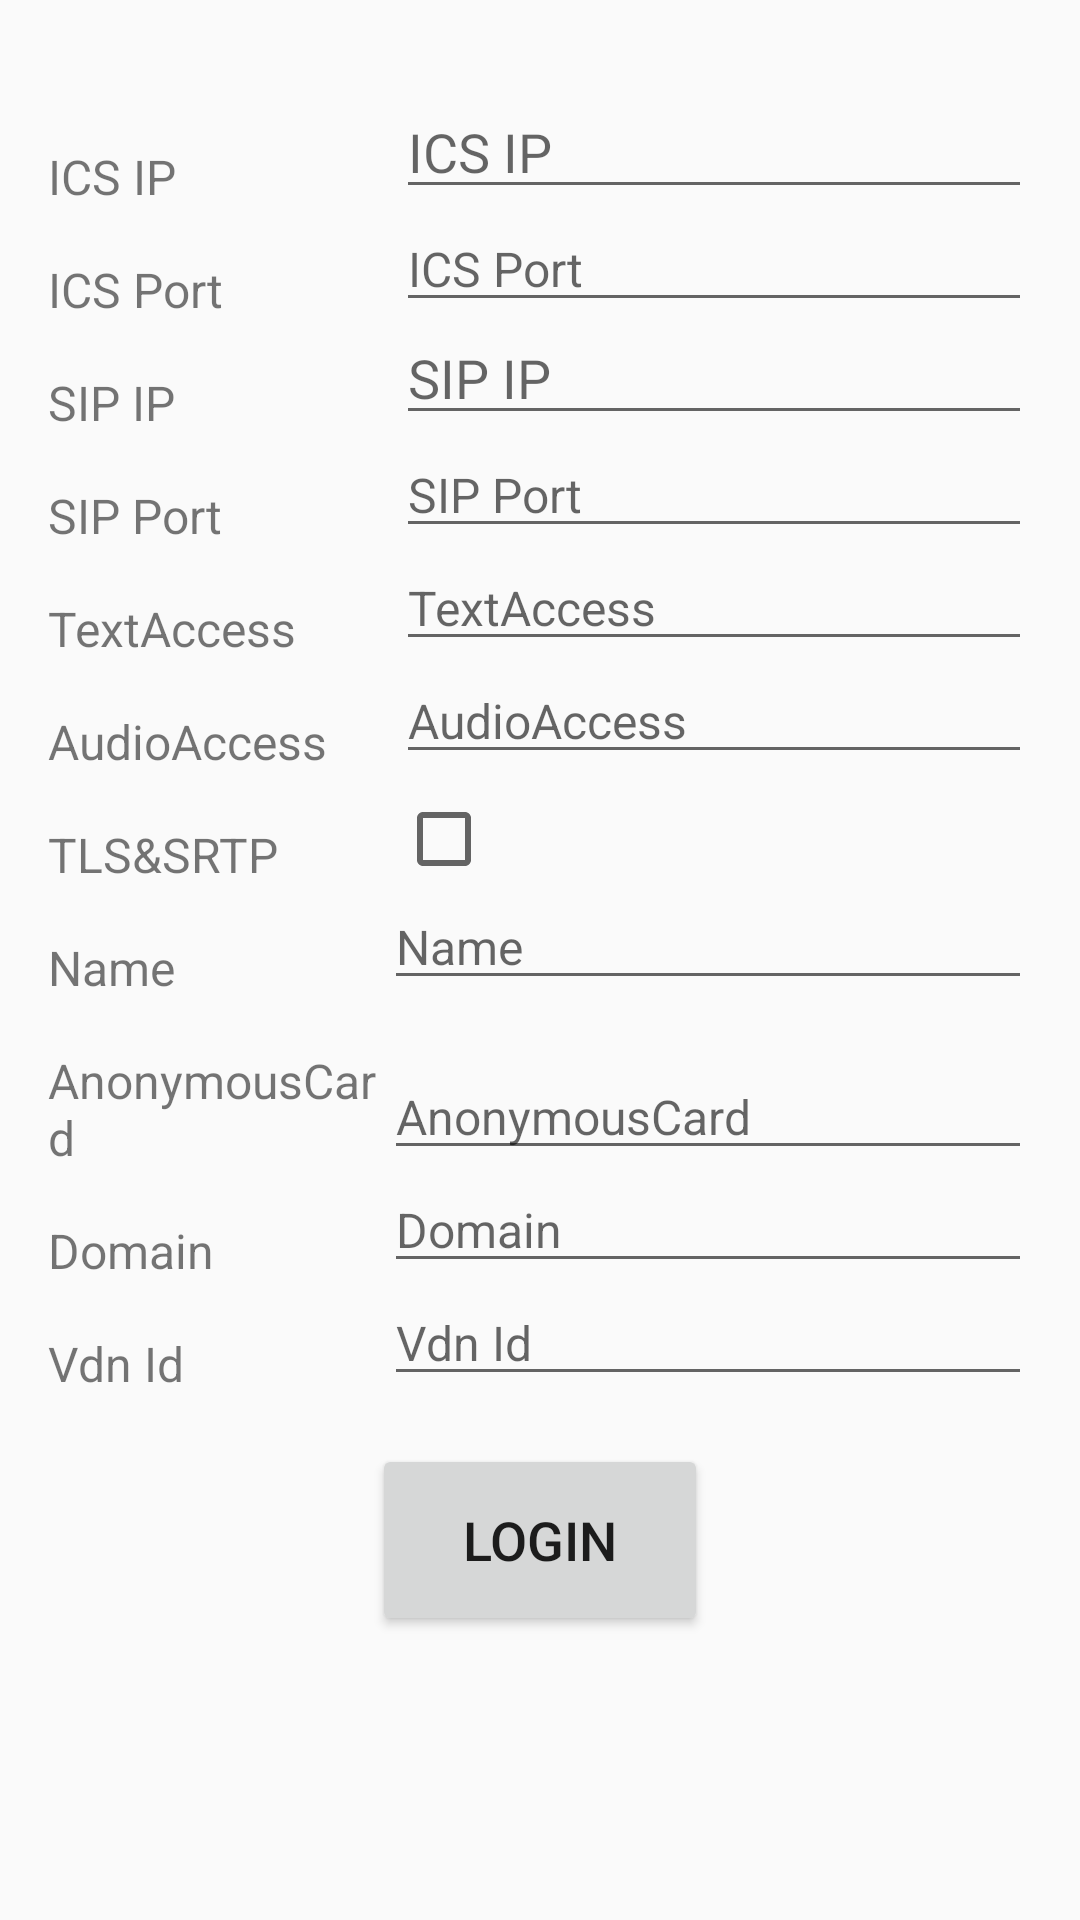

The Android layout XML behind this screen, and the referenced resources:
<!-- AndroidManifest.xml: activity theme Theme.AppCompat.Light -->
<!-- res/layout/activity_main.xml -->
<?xml version="1.0" encoding="utf-8"?>
<RelativeLayout xmlns:android="http://schemas.android.com/apk/res/android"
                xmlns:tools="http://schemas.android.com/tools"
                android:layout_width="match_parent"
                android:layout_height="match_parent"
                android:paddingStart="16dp"
                android:paddingEnd="16dp"
                android:paddingBottom="16dp"
                tools:context=".activity.MainActivity">

    <TextView
        android:id="@+id/txt_ip"
        android:layout_width="112dp"
        android:layout_height="wrap_content"
        android:text="@string/ics_ip"
        android:textSize="16sp"
        android:layout_marginTop="48dp"
        />

    <EditText
        android:id="@+id/edt_ip"
        android:layout_width="match_parent"
        android:layout_height="wrap_content"
        android:layout_alignBottom="@id/txt_ip"
        android:layout_marginStart="4dp"
        android:layout_toEndOf="@id/txt_ip"
        android:singleLine="true"
        android:ellipsize="start"
        android:labelFor="@id/edt_ip"
        android:digits="0123456789."
        android:hint="@string/ics_ip"
        />

    <TextView
        android:id="@+id/txt_port"
        android:layout_width="112dp"
        android:layout_height="wrap_content"
        android:layout_below="@id/txt_ip"
        android:layout_marginTop="16dp"
        android:text="@string/ics_port"
        android:textSize="16sp"
        />

    <EditText
        android:id="@+id/edt_port"
        android:layout_width="match_parent"
        android:layout_height="wrap_content"
        android:layout_alignBottom="@id/txt_port"
        android:layout_below="@id/txt_ip"
        android:layout_marginStart="4dp"
        android:layout_toEndOf="@id/txt_port"
        android:singleLine="true"
        android:ellipsize="start"
        android:inputType="number"
        android:textSize="16sp"
        android:labelFor="@id/edt_port"
        android:hint="@string/ics_port"
        />

    <TextView
        android:id="@+id/txt_sip_ip"
        android:layout_width="112dp"
        android:layout_height="wrap_content"
        android:layout_below="@id/txt_port"
        android:text="@string/sip_ip"
        android:layout_marginTop="16dp"
        android:textSize="16sp"
        />

    <EditText
        android:id="@+id/edt_sip_ip"
        android:layout_width="match_parent"
        android:layout_height="wrap_content"
        android:layout_alignBottom="@id/txt_sip_ip"
        android:layout_marginStart="4dp"
        android:layout_toEndOf="@id/txt_sip_ip"
        android:singleLine="true"
        android:ellipsize="start"
        android:labelFor="@id/edt_sip_ip"
        android:digits="0123456789."
        android:hint="@string/sip_ip"
        />

    <TextView
        android:id="@+id/txt_sip_port"
        android:layout_width="112dp"
        android:layout_height="wrap_content"
        android:layout_below="@id/txt_sip_ip"
        android:layout_marginTop="16dp"
        android:text="@string/sip_port"
        android:textSize="16sp"
        />

    <EditText
        android:id="@+id/edt_sip_port"
        android:layout_width="match_parent"
        android:layout_height="wrap_content"
        android:layout_alignBottom="@id/txt_sip_port"
        android:layout_marginStart="4dp"
        android:layout_toEndOf="@id/txt_sip_port"
        android:singleLine="true"
        android:ellipsize="start"
        android:inputType="number"
        android:textSize="16sp"
        android:labelFor="@id/edt_sip_port"
        android:hint="@string/sip_port"
        />

    <TextView
        android:id="@+id/txt_access_code_text"
        android:layout_width="112dp"
        android:layout_height="wrap_content"
        android:layout_below="@id/txt_sip_port"
        android:layout_marginTop="16dp"
        android:text="@string/access_code_text"
        android:textSize="16sp"
        />

    <EditText
        android:id="@+id/edt_access_code_text"
        android:layout_width="match_parent"
        android:layout_height="wrap_content"
        android:layout_alignBottom="@id/txt_access_code_text"
        android:layout_marginStart="4dp"
        android:layout_toEndOf="@id/txt_access_code_text"
        android:singleLine="true"
        android:ellipsize="start"
        android:inputType="number"
        android:textSize="16sp"
        android:labelFor="@id/edt_access_code_text"
        android:hint="@string/access_code_text"
        />

    <TextView
        android:id="@+id/txt_access_code_audio"
        android:layout_width="112dp"
        android:layout_height="wrap_content"
        android:layout_below="@id/txt_access_code_text"
        android:layout_marginTop="16dp"
        android:text="@string/access_code_audio"
        android:textSize="16sp"
        />

    <EditText
        android:id="@+id/edt_access_code_audio"
        android:layout_width="match_parent"
        android:layout_height="wrap_content"
        android:layout_alignBottom="@id/txt_access_code_audio"
        android:layout_marginStart="4dp"
        android:layout_toEndOf="@id/txt_access_code_audio"
        android:singleLine="true"
        android:ellipsize="start"
        android:inputType="number"
        android:textSize="16sp"
        android:labelFor="@id/edt_access_code_audio"
        android:hint="@string/access_code_audio"
        />

    <TextView
        android:id="@+id/txt_tls_srtp"
        android:layout_width="112dp"
        android:layout_height="wrap_content"
        android:layout_below="@id/txt_access_code_audio"
        android:layout_marginTop="16dp"
        android:text="@string/tls_srtp"
        android:textSize="16sp"
        />

    <CheckBox
        android:id="@+id/cb_tls_srtp"
        android:layout_width="wrap_content"
        android:layout_height="wrap_content"
        android:layout_alignBottom="@+id/txt_tls_srtp"
        android:layout_marginStart="4dp"
        android:layout_toEndOf="@id/txt_tls_srtp"
        />

    <TextView
        android:id="@+id/txt_name"
        android:layout_width="112dp"
        android:layout_height="wrap_content"
        android:layout_below="@id/txt_tls_srtp"
        android:layout_marginTop="16dp"
        android:text="@string/name"
        android:textSize="16sp"
        />

    <EditText
        android:id="@+id/edt_name"
        android:layout_width="match_parent"
        android:layout_height="wrap_content"
        android:layout_alignBottom="@id/txt_name"
        android:layout_toEndOf="@id/txt_name"
        android:singleLine="true"
        android:ellipsize="start"
        android:textSize="16sp"
        android:labelFor="@id/edt_name"
        android:hint="@string/name"
        />

    <TextView
        android:id="@+id/txt_anonymous_id"
        android:layout_width="112dp"
        android:layout_height="wrap_content"
        android:layout_below="@id/txt_name"
        android:layout_marginTop="16dp"
        android:text="@string/anonymous_card"
        android:textSize="16sp"
        />

    <EditText
        android:id="@+id/edt_anonymous_id"
        android:layout_width="match_parent"
        android:layout_height="wrap_content"
        android:layout_alignBottom="@id/txt_anonymous_id"
        android:layout_toEndOf="@id/txt_anonymous_id"
        android:singleLine="true"
        android:ellipsize="start"
        android:textSize="16sp"
        android:labelFor="@id/edt_anonymous_id"
        android:hint="@string/anonymous_card"
        />

    <TextView
        android:id="@+id/txt_domain"
        android:layout_width="112dp"
        android:layout_height="wrap_content"
        android:layout_below="@+id/txt_anonymous_id"
        android:layout_marginTop="16dp"
        android:text="@string/domain"
        android:textSize="16sp"
        />

    <EditText
        android:id="@+id/edt_domain"
        android:layout_width="match_parent"
        android:layout_height="wrap_content"
        android:layout_alignBottom="@id/txt_domain"
        android:layout_toEndOf="@+id/txt_domain"
        android:singleLine="true"
        android:ellipsize="start"
        android:textSize="16sp"
        android:labelFor="@id/edt_domain"
        android:hint="@string/domain"
        />

    <TextView
        android:id="@+id/txt_vdn"
        android:layout_width="112dp"
        android:layout_height="wrap_content"
        android:layout_below="@+id/txt_domain"
        android:layout_marginTop="16dp"
        android:text="@string/vdn_id"
        android:textSize="16sp"
        />

    <EditText
        android:id="@+id/edt_vdn"
        android:layout_width="match_parent"
        android:layout_height="wrap_content"
        android:layout_alignBottom="@id/txt_vdn"
        android:layout_toEndOf="@+id/txt_vdn"
        android:singleLine="true"
        android:ellipsize="start"
        android:textSize="16sp"
        android:inputType="number"
        android:labelFor="@id/edt_vdn"
        android:hint="@string/vdn_id"
        />

    <Button
        android:id="@+id/btn_login"
        android:layout_width="112dp"
        android:layout_height="64dp"
        android:layout_below="@+id/txt_vdn"
        android:layout_centerHorizontal="true"
        android:layout_marginTop="16dp"
        android:textSize="18sp"
        android:text="@string/login"
        />

</RelativeLayout>
<!-- resources referenced by this layout -->
<resources>
  <string name="access_code_audio">AudioAccess</string>
  <string name="access_code_text">TextAccess</string>
  <string name="anonymous_card">AnonymousCard</string>
  <string name="domain">Domain</string>
  <string name="ics_ip">ICS IP</string>
  <string name="ics_port">ICS Port</string>
  <string name="login">Login</string>
  <string name="name">Name</string>
  <string name="sip_ip">SIP IP</string>
  <string name="sip_port">SIP Port</string>
  <string name="tls_srtp">TLS&amp;SRTP</string>
  <string name="vdn_id">Vdn Id</string>
</resources>
